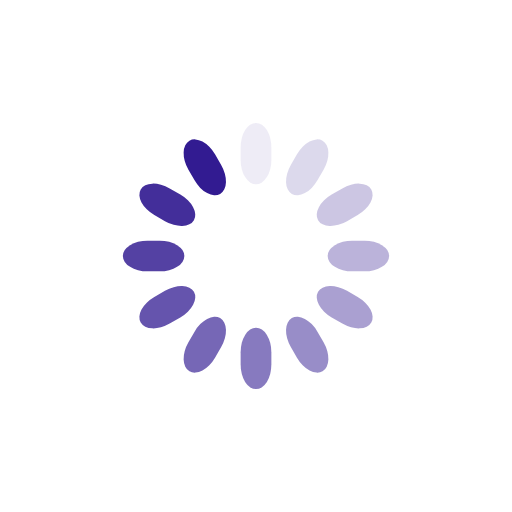
t = 0.00 s
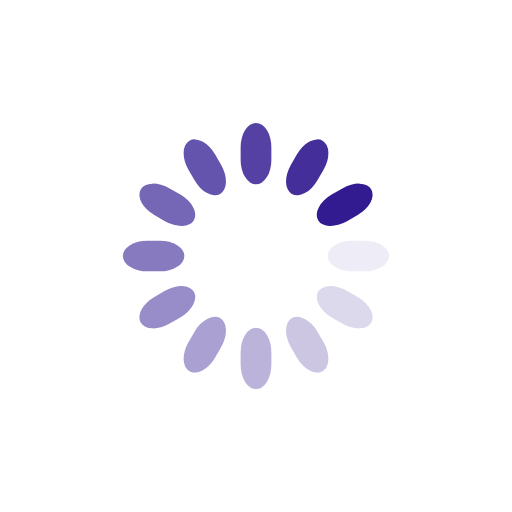
t = 0.25 s
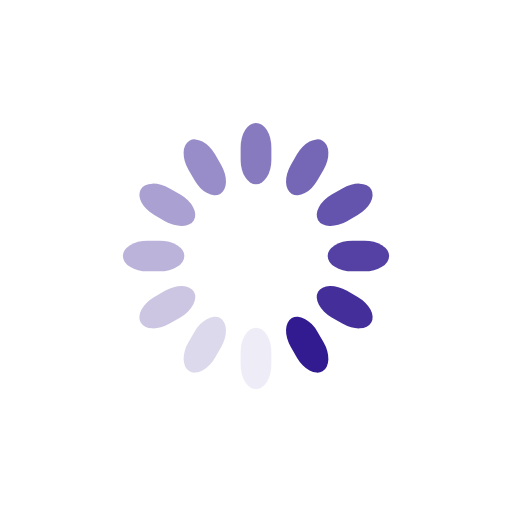
t = 0.50 s
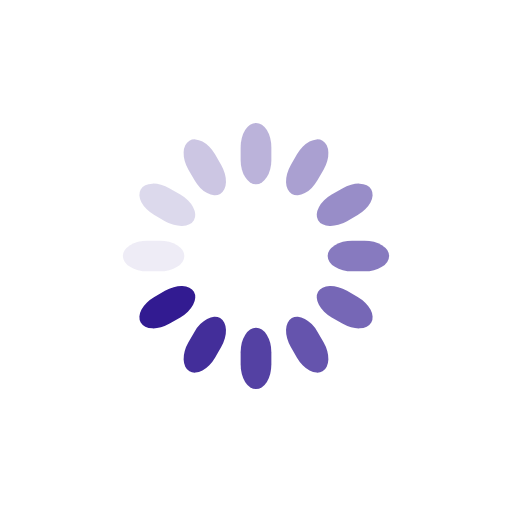
t = 0.75 s

The animated SVG that drew these frames (rendered in a browser with its animation timeline set to each time). Animation: 12 SMIL elements (animate=12); one cycle of 1.00 s, repeats indefinitely.

<svg class="lds-spinner" width="200px"  height="200px"  xmlns="http://www.w3.org/2000/svg" xmlns:xlink="http://www.w3.org/1999/xlink" viewBox="0 0 100 100" preserveAspectRatio="xMidYMid" style="background: none;"><g transform="rotate(0 50 50)">
  <rect x="47" y="24" rx="9.4" ry="4.8" width="6" height="12" fill="#321b91">
    <animate attributeName="opacity" values="1;0" times="0;1" dur="1s" begin="-0.9166666666666666s" repeatCount="indefinite"></animate>
  </rect>
</g><g transform="rotate(30 50 50)">
  <rect x="47" y="24" rx="9.4" ry="4.8" width="6" height="12" fill="#321b91">
    <animate attributeName="opacity" values="1;0" times="0;1" dur="1s" begin="-0.8333333333333334s" repeatCount="indefinite"></animate>
  </rect>
</g><g transform="rotate(60 50 50)">
  <rect x="47" y="24" rx="9.4" ry="4.8" width="6" height="12" fill="#321b91">
    <animate attributeName="opacity" values="1;0" times="0;1" dur="1s" begin="-0.75s" repeatCount="indefinite"></animate>
  </rect>
</g><g transform="rotate(90 50 50)">
  <rect x="47" y="24" rx="9.4" ry="4.8" width="6" height="12" fill="#321b91">
    <animate attributeName="opacity" values="1;0" times="0;1" dur="1s" begin="-0.6666666666666666s" repeatCount="indefinite"></animate>
  </rect>
</g><g transform="rotate(120 50 50)">
  <rect x="47" y="24" rx="9.4" ry="4.8" width="6" height="12" fill="#321b91">
    <animate attributeName="opacity" values="1;0" times="0;1" dur="1s" begin="-0.5833333333333334s" repeatCount="indefinite"></animate>
  </rect>
</g><g transform="rotate(150 50 50)">
  <rect x="47" y="24" rx="9.4" ry="4.8" width="6" height="12" fill="#321b91">
    <animate attributeName="opacity" values="1;0" times="0;1" dur="1s" begin="-0.5s" repeatCount="indefinite"></animate>
  </rect>
</g><g transform="rotate(180 50 50)">
  <rect x="47" y="24" rx="9.4" ry="4.8" width="6" height="12" fill="#321b91">
    <animate attributeName="opacity" values="1;0" times="0;1" dur="1s" begin="-0.4166666666666667s" repeatCount="indefinite"></animate>
  </rect>
</g><g transform="rotate(210 50 50)">
  <rect x="47" y="24" rx="9.4" ry="4.8" width="6" height="12" fill="#321b91">
    <animate attributeName="opacity" values="1;0" times="0;1" dur="1s" begin="-0.3333333333333333s" repeatCount="indefinite"></animate>
  </rect>
</g><g transform="rotate(240 50 50)">
  <rect x="47" y="24" rx="9.4" ry="4.8" width="6" height="12" fill="#321b91">
    <animate attributeName="opacity" values="1;0" times="0;1" dur="1s" begin="-0.25s" repeatCount="indefinite"></animate>
  </rect>
</g><g transform="rotate(270 50 50)">
  <rect x="47" y="24" rx="9.4" ry="4.8" width="6" height="12" fill="#321b91">
    <animate attributeName="opacity" values="1;0" times="0;1" dur="1s" begin="-0.16666666666666666s" repeatCount="indefinite"></animate>
  </rect>
</g><g transform="rotate(300 50 50)">
  <rect x="47" y="24" rx="9.4" ry="4.8" width="6" height="12" fill="#321b91">
    <animate attributeName="opacity" values="1;0" times="0;1" dur="1s" begin="-0.08333333333333333s" repeatCount="indefinite"></animate>
  </rect>
</g><g transform="rotate(330 50 50)">
  <rect x="47" y="24" rx="9.4" ry="4.8" width="6" height="12" fill="#321b91">
    <animate attributeName="opacity" values="1;0" times="0;1" dur="1s" begin="0s" repeatCount="indefinite"></animate>
  </rect>
</g></svg>